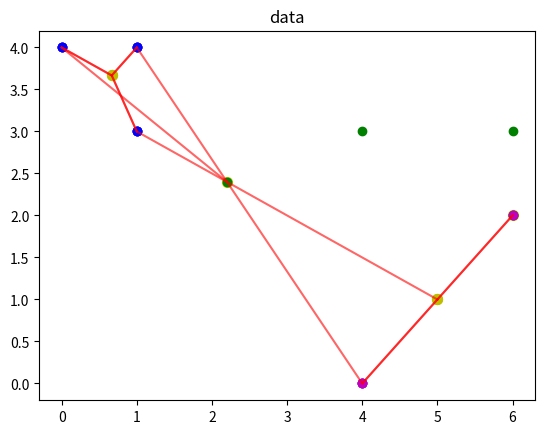

This chart was generated by the following Python code:
import pandas as pd
import random
import numpy as np
import matplotlib.pyplot as plt

# 群集中心和元素的數量
seed_num = 2
dot_num = 6

# 初始元素
x=np.array([1,1,0,5,6,4])
y=np.array([4,3,4,1,2,0])
df=pd.DataFrame({'X1':x,'X2':y})
fig = plt.figure()
ax = fig.add_subplot(1, 1, 1)
ax.scatter(df['X1'], df['X2'], color = 'red')
ax.set_title('data')
plt.show()
# 初始群集中心
kx = np.random.randint(min(x), max(x)+1, seed_num)
ky = np.random.randint(min(y), max(y)+1, seed_num)


# 兩點之間的距離
def dis(x, y, kx, ky):
    return (((kx - x) ** 2 + (ky - y) ** 2) ** 0.5)


# 對每筆元素進行分群
def cluster(x, y, kx, ky):
    team = []
    x_team=[]
    y_team=[]
    for i in range(2):
        team.append([])
        x_team.append([])
        y_team.append([])

    mid_dis = 99999999
    for i in range(dot_num):
        for j in range(seed_num):
            distant = dis(x[i], y[i], kx[j], ky[j])
            if distant < mid_dis:
                mid_dis = distant
                flag = j
        team[flag].append([x[i], y[i]])
        x_team[flag].append(x[i])
        y_team[flag].append(y[i])
        mid_dis = 99999999
    return team,x_team,y_team


# 對分群完的元素找出新的群集中心
def re_seed(team, kx, ky):
    sumx = 0
    sumy = 0
    new_seed = []
    for index, nodes in enumerate(team):
        if nodes == []:
            new_seed.append([kx[index], ky[index]])#可加可不加
        for node in nodes:
            sumx += node[0]
            sumy += node[1]
        new_seed.append([(sumx / len(nodes)), (sumy / len(nodes))])
        sumx = 0
        sumy = 0
    nkx = []
    nky = []
    for i in new_seed:
        nkx.append(i[0])
        nky.append(i[1])
    return nkx, nky,new_seed


# k-means 分群
def kmeans(x, y, kx, ky, fig):
    team,x_team,y_team = cluster(x, y, kx, ky)
    nkx, nky,new_seed = re_seed(team, kx, ky)
    print(team)
    print(kx)
    print(ky)
    print(new_seed)
    print(nkx)
    print(nky)
    # plot: nodes connect to seeds
    cx = []
    cy = []
    line = plt.gca()
    for index, nodes in enumerate(team):
        for node in nodes:
            cx.append([node[0], nkx[index]])
            cy.append([node[1], nky[index]])
        for i in range(len(cx)):
            line.plot(cx[i], cy[i], color='r', alpha=0.6)
        cx = []
        cy = []



    feature1 = plt.scatter(x_team[0], y_team[0], c='b')
    feature2 = plt.scatter(x_team[1], y_team[1], c='m')


    k_feature = plt.scatter(kx, ky,c='g')
    nk_feaure = plt.scatter(np.array(nkx), np.array(nky),c='y', s=50)
    plt.show()

    # 判斷群集中心是否不再更動
    if nkx == list(kx) and nky == list(ky):
        return
    else:
        fig += 1
        kmeans(x, y, nkx, nky, fig)


kmeans(x, y, kx, ky, fig=0)
